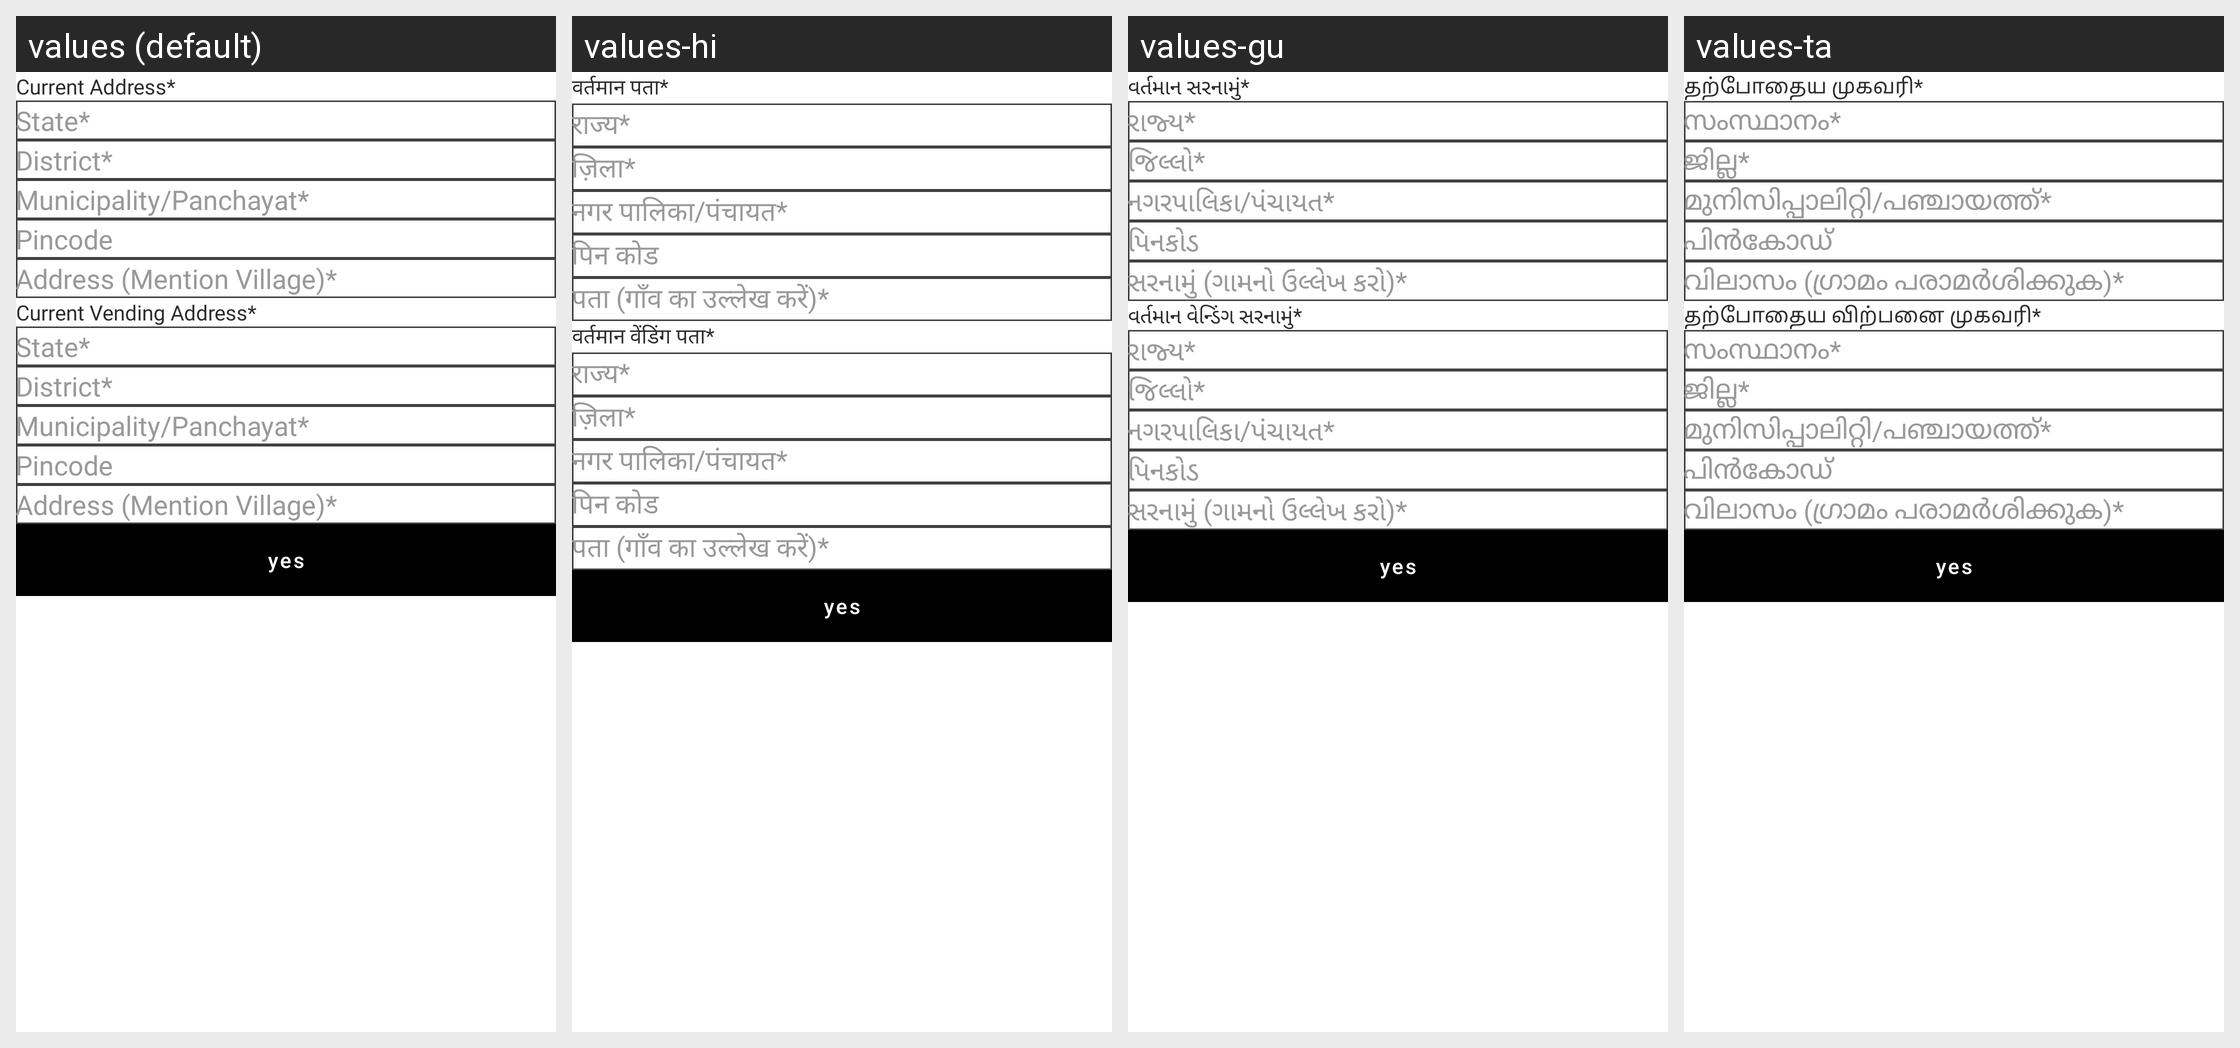

Here is an Android app screen in its default locale and in the app's own translations. Write out the translated-string differences for the strings that appear on this screen.
Android screen res/layout/contact_details.xml rendered under 4 locales, left to right: values (default), values-hi, values-gu, values-ta. Device: Nexus 5 (rendered at 1080×1920; each locale shown at half size, 540×960, under a caption strip naming it); theme Theme.StreetSaarthi.
Other locales in the repository, not shown: values-bn, values-kn, values-ml, values-mr, values-pa, values-te, values-ur.
Strings drawn on this screen, with the default value and each locale's value (text and hints the layout hard-codes, and strings that could not be matched under every locale, appear in the picture but are not listed):

current_addressStar
  values: Current Address*
  values-hi: वर्तमान पता*
  values-gu: વર્તમાન સરનામું*
  values-ta: தற்போதைய முகவரி*

select_stateStar
  values: State*
  values-hi: राज्य*
  values-gu: રાજ્ય*
  values-ta: സംസ്ഥാനം*

select_districtStar
  values: District*
  values-hi: ज़िला*
  values-gu: જિલ્લો*
  values-ta: ജില്ല*

municipality_panchayatStar
  values: Municipality/Panchayat*
  values-hi: नगर पालिका/पंचायत*
  values-gu: નગરપાલિકા/પંચાયત*
  values-ta: മുനിസിപ്പാലിറ്റി/പഞ്ചായത്ത്*

select_pincode
  values: Pincode
  values-hi: पिन कोड
  values-gu: પિનકોડ
  values-ta: പിൻകോഡ്

address_mention_villageStar
  values: Address (Mention Village)*
  values-hi: पता (गाँव का उल्लेख करें)*
  values-gu: સરનામું (ગામનો ઉલ્લેખ કરો)*
  values-ta: വിലാസം (ഗ്രാമം പരാമർശിക്കുക)*

current_vending_addressStar
  values: Current Vending Address*
  values-hi: वर्तमान वेंडिंग पता*
  values-gu: વર્તમાન વેન્ડિંગ સરનામું*
  values-ta: தற்போதைய விற்பனை முகவரி*
